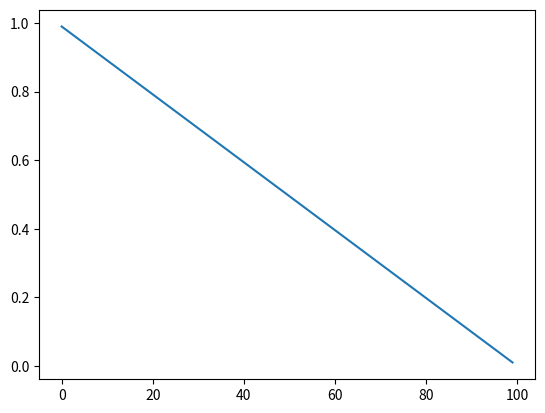

Reproduce this figure in Python.
#%%
import numpy as np
import matplotlib.pyplot as plt

#%% [markdown]
## Problem 1: Plot the voltage as a function of position
# This was solved using the normal (non-sparse) NumPy array

#%%
def solve_for_voltage(size,boundaries,cond_S_per_cm= 1000):
    ''' 
    `size` - number of divisions used to discretize line
    `boundaries` - tuple containing voltage on bounds like `(V_left,V_right)`
    `cond_S_per_cm` - conductivity
    '''

    boundary_left ,boundary_right = boundaries

    A = np.zeros((size,size))

    #toeplitz-izing empty matrix
    for i in range(size):
        A[i,i] = 2
        if i ==size-1:
            break
        A[i,i+1] = -1
        A[i+1,i] = -1

    b = np.zeros((size,1))

    b[0,0] = boundary_left
    b[size-1,0] = boundary_right

    return np.linalg.solve(A,b) # equivalent of MATLAB backslash

x = solve_for_voltage(100,(1,0))
plt.plot(x)
#%%
    
